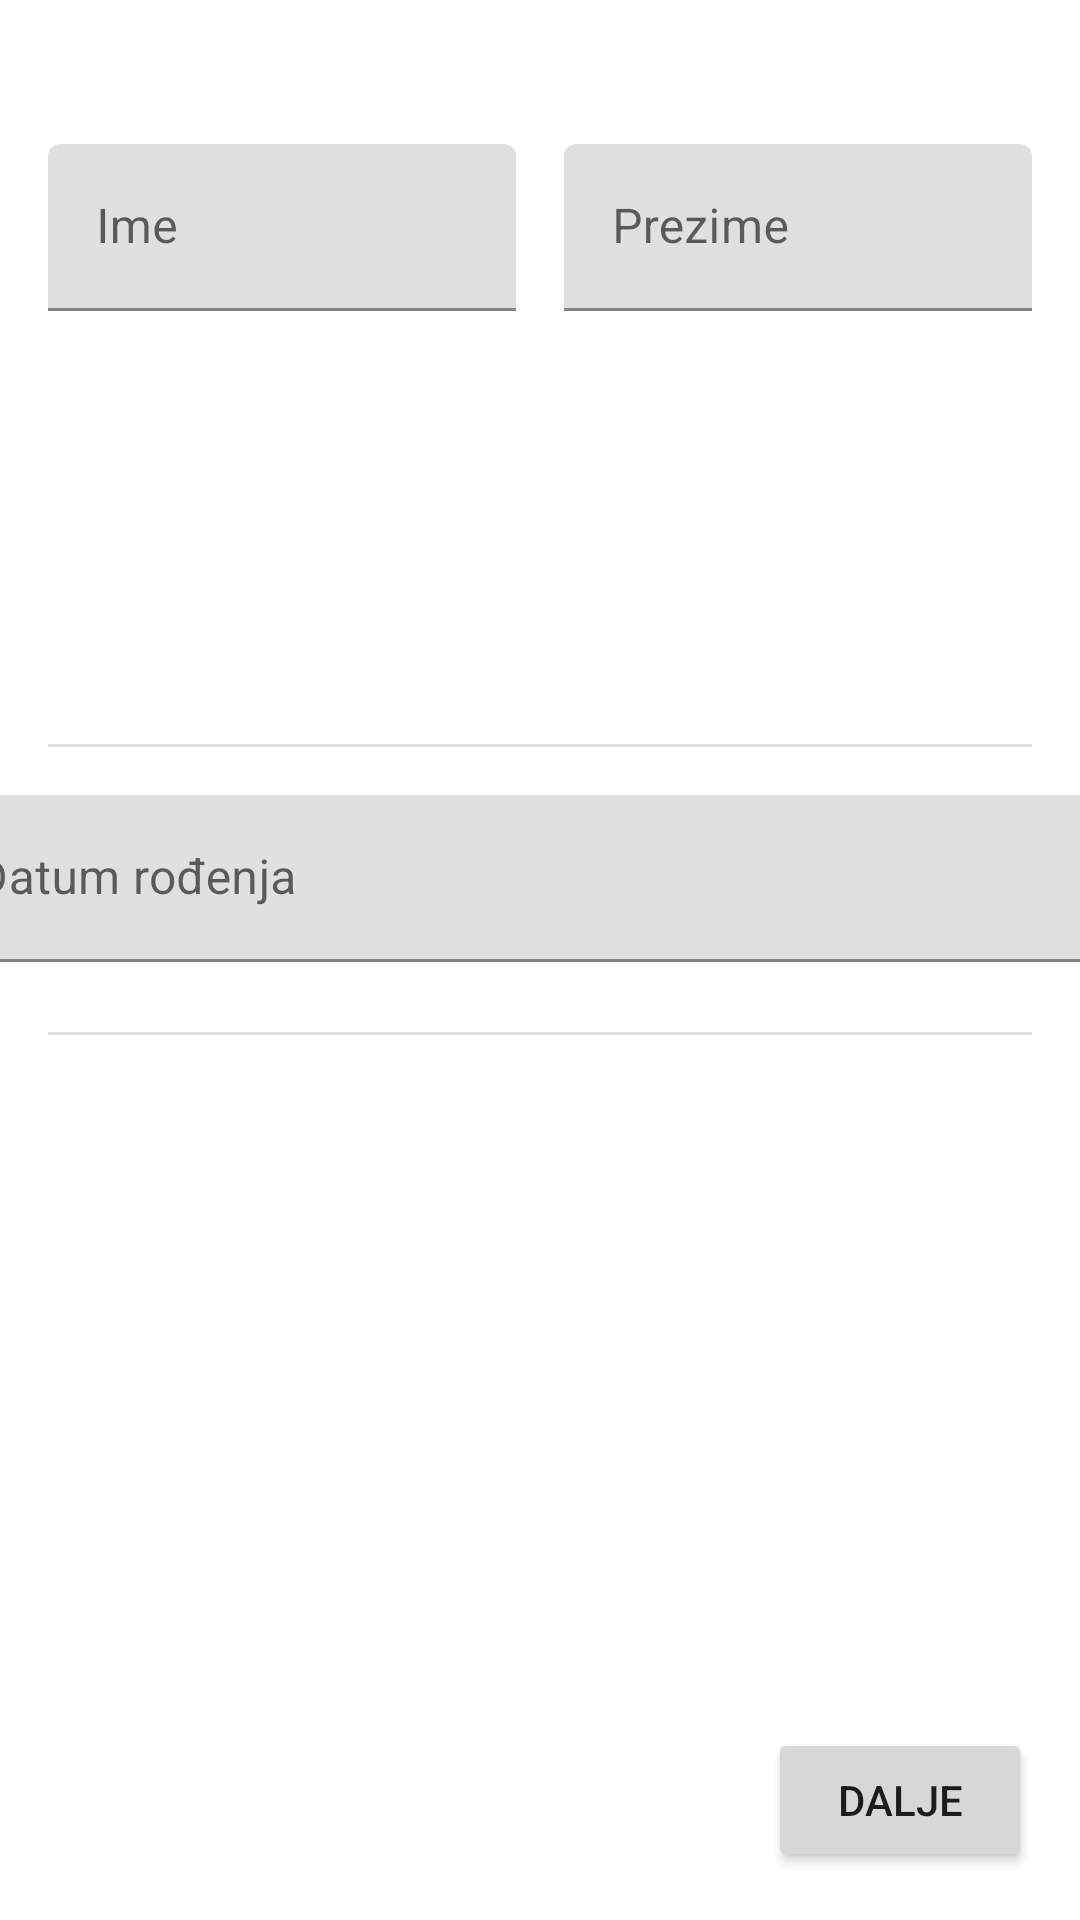

Reconstruct the res/layout file that produces this screen, plus the resources it refers to.
<!-- AndroidManifest.xml: application theme Theme.PmaVel -->
<!-- res/layout/activity_personal_info.xml -->
<?xml version="1.0" encoding="utf-8"?>
<androidx.constraintlayout.widget.ConstraintLayout xmlns:android="http://schemas.android.com/apk/res/android"
    xmlns:app="http://schemas.android.com/apk/res-auto"
    xmlns:tools="http://schemas.android.com/tools"
    android:layout_width="match_parent"
    android:layout_height="match_parent"
    tools:context=".PersonalInfoActivity">

    <ImageView
        android:id="@+id/imageView"
        android:layout_width="wrap_content"
        android:layout_height="wrap_content"
        android:layout_marginStart="141dp"
        android:layout_marginTop="32dp"
        android:layout_marginEnd="142dp"
        app:layout_constraintEnd_toEndOf="parent"
        app:layout_constraintStart_toStartOf="parent"
        app:layout_constraintTop_toTopOf="parent"
        tools:srcCompat="@tools:sample/avatars" />

    <com.google.android.material.textfield.TextInputLayout
        android:id="@+id/textInputLayout2"
        android:layout_width="0dp"
        android:layout_height="wrap_content"
        android:layout_marginStart="16dp"
        android:layout_marginTop="16dp"
        android:layout_marginEnd="8dp"
        app:layout_constraintEnd_toStartOf="@+id/textInputLayout"
        app:layout_constraintHorizontal_bias="0.5"
        app:layout_constraintStart_toStartOf="parent"
        app:layout_constraintTop_toBottomOf="@+id/imageView">

        <com.google.android.material.textfield.TextInputEditText
            android:id="@+id/ime"
            android:layout_width="match_parent"
            android:layout_height="wrap_content"
            android:hint="Ime" />
    </com.google.android.material.textfield.TextInputLayout>

    <com.google.android.material.divider.MaterialDivider
        android:id="@+id/materialDivider"
        android:layout_width="match_parent"
        android:layout_height="wrap_content"
        android:layout_marginStart="16dp"
        android:layout_marginTop="248dp"
        android:layout_marginEnd="16dp"
        app:layout_constraintEnd_toEndOf="parent"
        app:layout_constraintStart_toStartOf="parent"
        app:layout_constraintTop_toTopOf="parent" />

    <com.google.android.material.divider.MaterialDivider
        android:id="@+id/materialDivider2"
        android:layout_width="match_parent"
        android:layout_height="wrap_content"
        android:layout_marginStart="16dp"
        android:layout_marginTop="344dp"
        android:layout_marginEnd="16dp"
        app:layout_constraintEnd_toEndOf="parent"
        app:layout_constraintStart_toStartOf="parent"
        app:layout_constraintTop_toTopOf="parent" />

    <com.google.android.material.textfield.TextInputLayout
        android:id="@+id/textInputLayout"
        android:layout_width="0dp"
        android:layout_height="wrap_content"
        android:layout_marginStart="8dp"
        android:layout_marginTop="16dp"
        android:layout_marginEnd="16dp"
        app:layout_constraintEnd_toEndOf="parent"
        app:layout_constraintHorizontal_bias="0.5"
        app:layout_constraintStart_toEndOf="@+id/textInputLayout2"
        app:layout_constraintTop_toBottomOf="@+id/imageView">

        <com.google.android.material.textfield.TextInputEditText
            android:id="@+id/prezime"
            android:layout_width="match_parent"
            android:layout_height="wrap_content"
            android:hint="Prezime" />
    </com.google.android.material.textfield.TextInputLayout>

    <com.google.android.material.textfield.TextInputLayout
        android:layout_width="409dp"
        android:layout_height="wrap_content"
        android:layout_marginStart="16dp"
        android:layout_marginTop="16dp"
        android:layout_marginEnd="16dp"
        app:layout_constraintEnd_toEndOf="parent"
        app:layout_constraintStart_toStartOf="parent"
        app:layout_constraintTop_toBottomOf="@+id/materialDivider">

        <com.google.android.material.textfield.TextInputEditText
            android:id="@+id/datum"
            android:layout_width="match_parent"
            android:layout_height="wrap_content"
            android:hint="Datum rođenja" />
    </com.google.android.material.textfield.TextInputLayout>

    <Button
        android:id="@+id/dalje"
        android:layout_width="wrap_content"
        android:layout_height="wrap_content"
        android:layout_marginEnd="16dp"
        android:layout_marginBottom="16dp"
        android:text="Dalje"
        app:layout_constraintBottom_toBottomOf="parent"
        app:layout_constraintEnd_toEndOf="parent" />
</androidx.constraintlayout.widget.ConstraintLayout>
<!-- resources referenced by this layout -->
<resources>
  <style name="Theme.PmaVel" parent="Theme.MaterialComponents.DayNight.DarkActionBar">
          
          <item name="colorPrimary">@color/purple_500</item>
          <item name="colorPrimaryVariant">@color/purple_700</item>
          <item name="colorOnPrimary">@color/white</item>
          
          <item name="colorSecondary">@color/teal_200</item>
          <item name="colorSecondaryVariant">@color/teal_700</item>
          <item name="colorOnSecondary">@color/black</item>
          
          <item name="android:statusBarColor" tools:targetApi="l">?attr/colorPrimaryVariant</item>
          
      </style>
  <!-- not gathered from this repository: default colours our renderer supplied (Android Studio template values) -->
  <color name="purple_500">#FF6200EE</color>
  <color name="purple_700">#FF3700B3</color>
  <color name="teal_200">#FF03DAC5</color>
  <color name="teal_700">#FF018786</color>
  <color name="black">#FF000000</color>
  <color name="white">#FFFFFFFF</color>
</resources>
